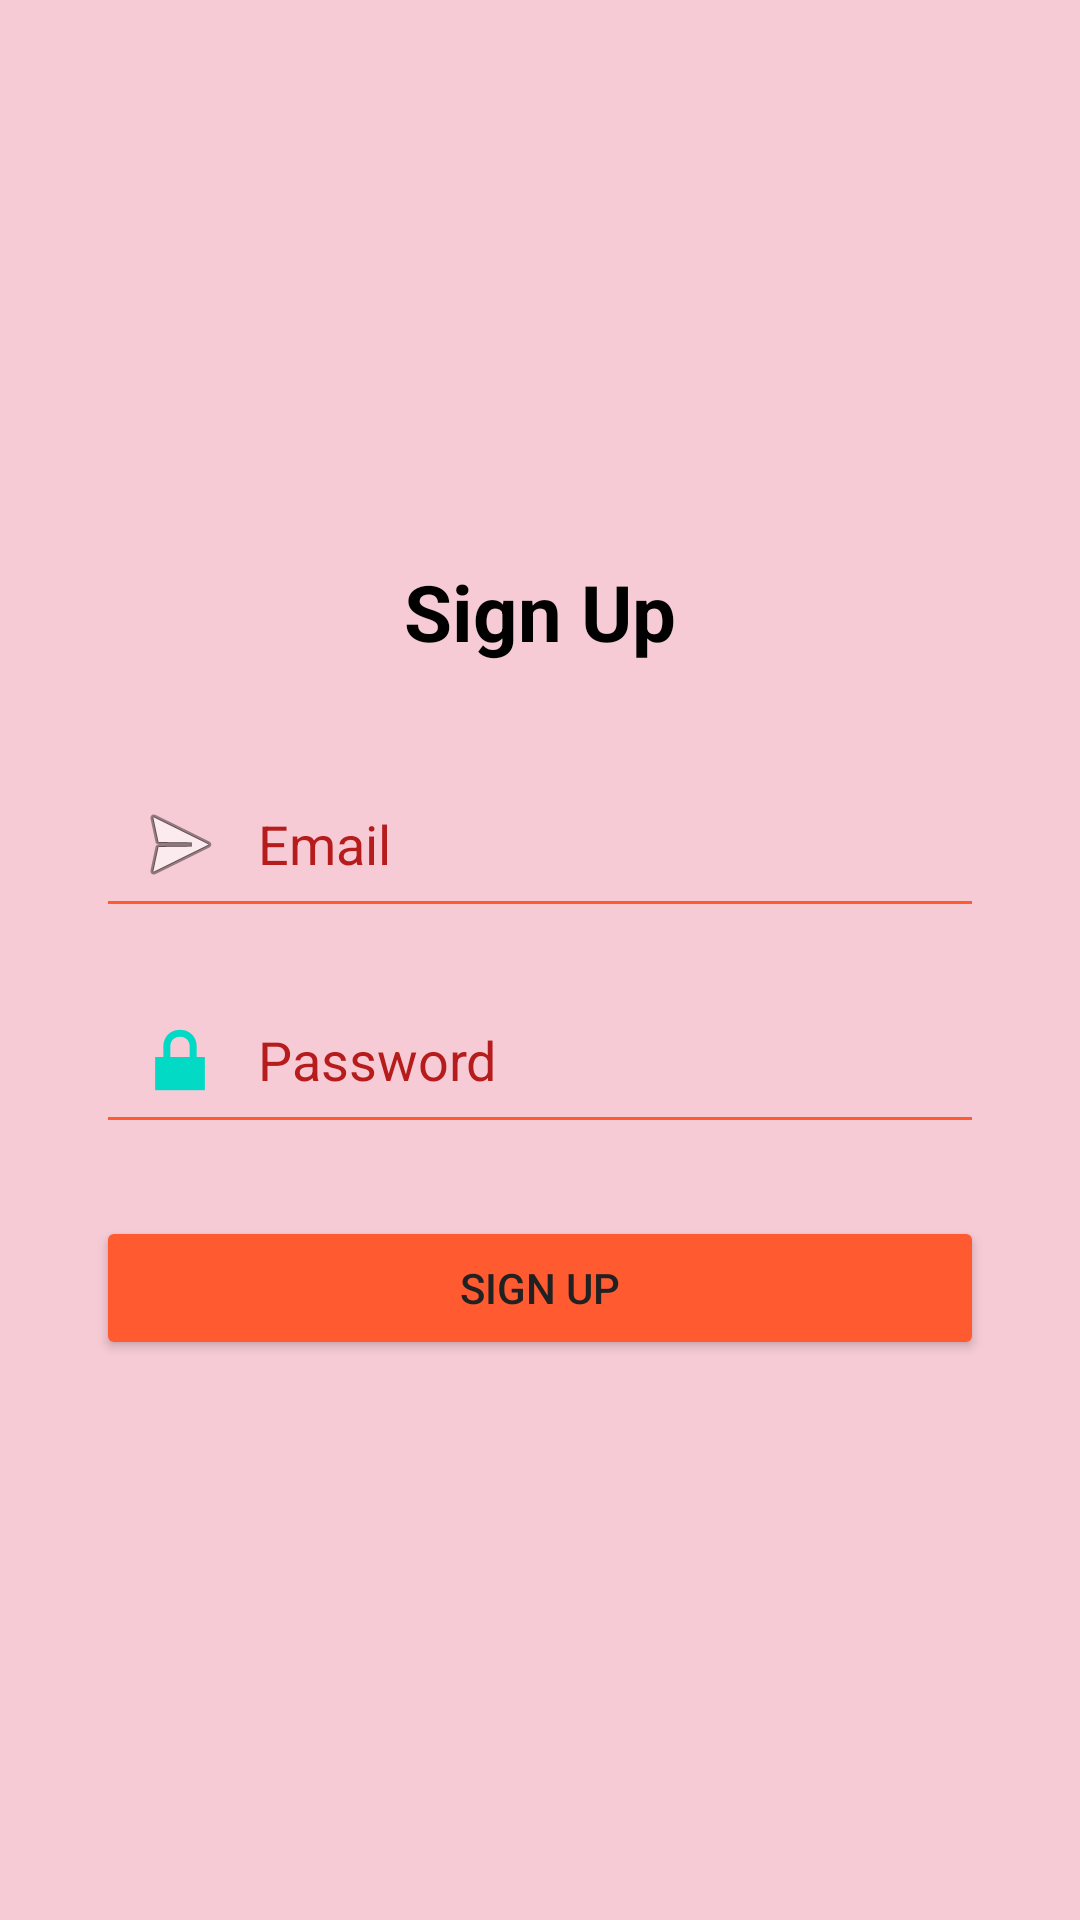

Write the Android layout XML for this screen, with the resource values it uses.
<!-- AndroidManifest.xml: application theme Theme.NAMEDMEMORIES -->
<!-- res/layout/activity_signup.xml -->
<LinearLayout xmlns:android="http://schemas.android.com/apk/res/android"
    xmlns:tools="http://schemas.android.com/tools"
    android:layout_width="match_parent"
    android:layout_height="match_parent"
    android:orientation="vertical"
    android:padding="32dp"
    android:gravity="center"
    android:background="@color/home_screen_ui">

    <TextView
        android:layout_width="wrap_content"
        android:layout_height="wrap_content"
        android:autofillHints=""
        android:text="@string/sign_up"
        android:textSize="26sp"
        android:textStyle="bold"
        android:textColor="@android:color/black"
        android:layout_marginBottom="32dp" />

    <EditText
        android:id="@+id/editTextEmail"
        android:layout_width="match_parent"
        android:layout_height="wrap_content"
        android:layout_marginBottom="16dp"
        android:autofillHints=""
        android:backgroundTint="@color/burnt_orange"
        android:drawableStart="@android:drawable/ic_menu_send"
        android:drawablePadding="10dp"
        android:hint="@string/email"
        android:inputType="textEmailAddress"
        android:padding="12dp"
        android:textColorHint="#B71C1C"
        tools:ignore="VisualLintTextFieldSize,TextContrastCheck" />

    <EditText
        android:id="@+id/editTextPassword"
        android:layout_width="match_parent"
        android:layout_height="wrap_content"
        android:layout_marginBottom="24dp"
        android:autofillHints=""
        android:backgroundTint="@color/burnt_orange"
        android:drawableStart="@android:drawable/ic_lock_lock"
        android:drawablePadding="10dp"
        android:hint="@string/password"
        android:inputType="textPassword"
        android:padding="12dp"
        android:textColorHint="#B71C1C"
        tools:ignore="VisualLintTextFieldSize,TextContrastCheck" />

    <Button
        android:id="@+id/buttonSignup"
        android:layout_width="match_parent"
        android:layout_height="wrap_content"
        android:text="@string/sign_up"
        android:backgroundTint="@color/burnt_orange"
        android:textColor="#212121"
        tools:ignore="VisualLintButtonSize" />
</LinearLayout>
<!-- resources referenced by this layout -->
<resources>
  <color name="burnt_orange">#FF5A30</color>
  <color name="home_screen_ui">#F6CBD5</color>
  <string name="email">Email</string>
  <string name="password">Password</string>
  <string name="sign_up">Sign Up</string>
  <style name="Theme.NAMEDMEMORIES" parent="Theme.MaterialComponents.DayNight.NoActionBar" />
</resources>
